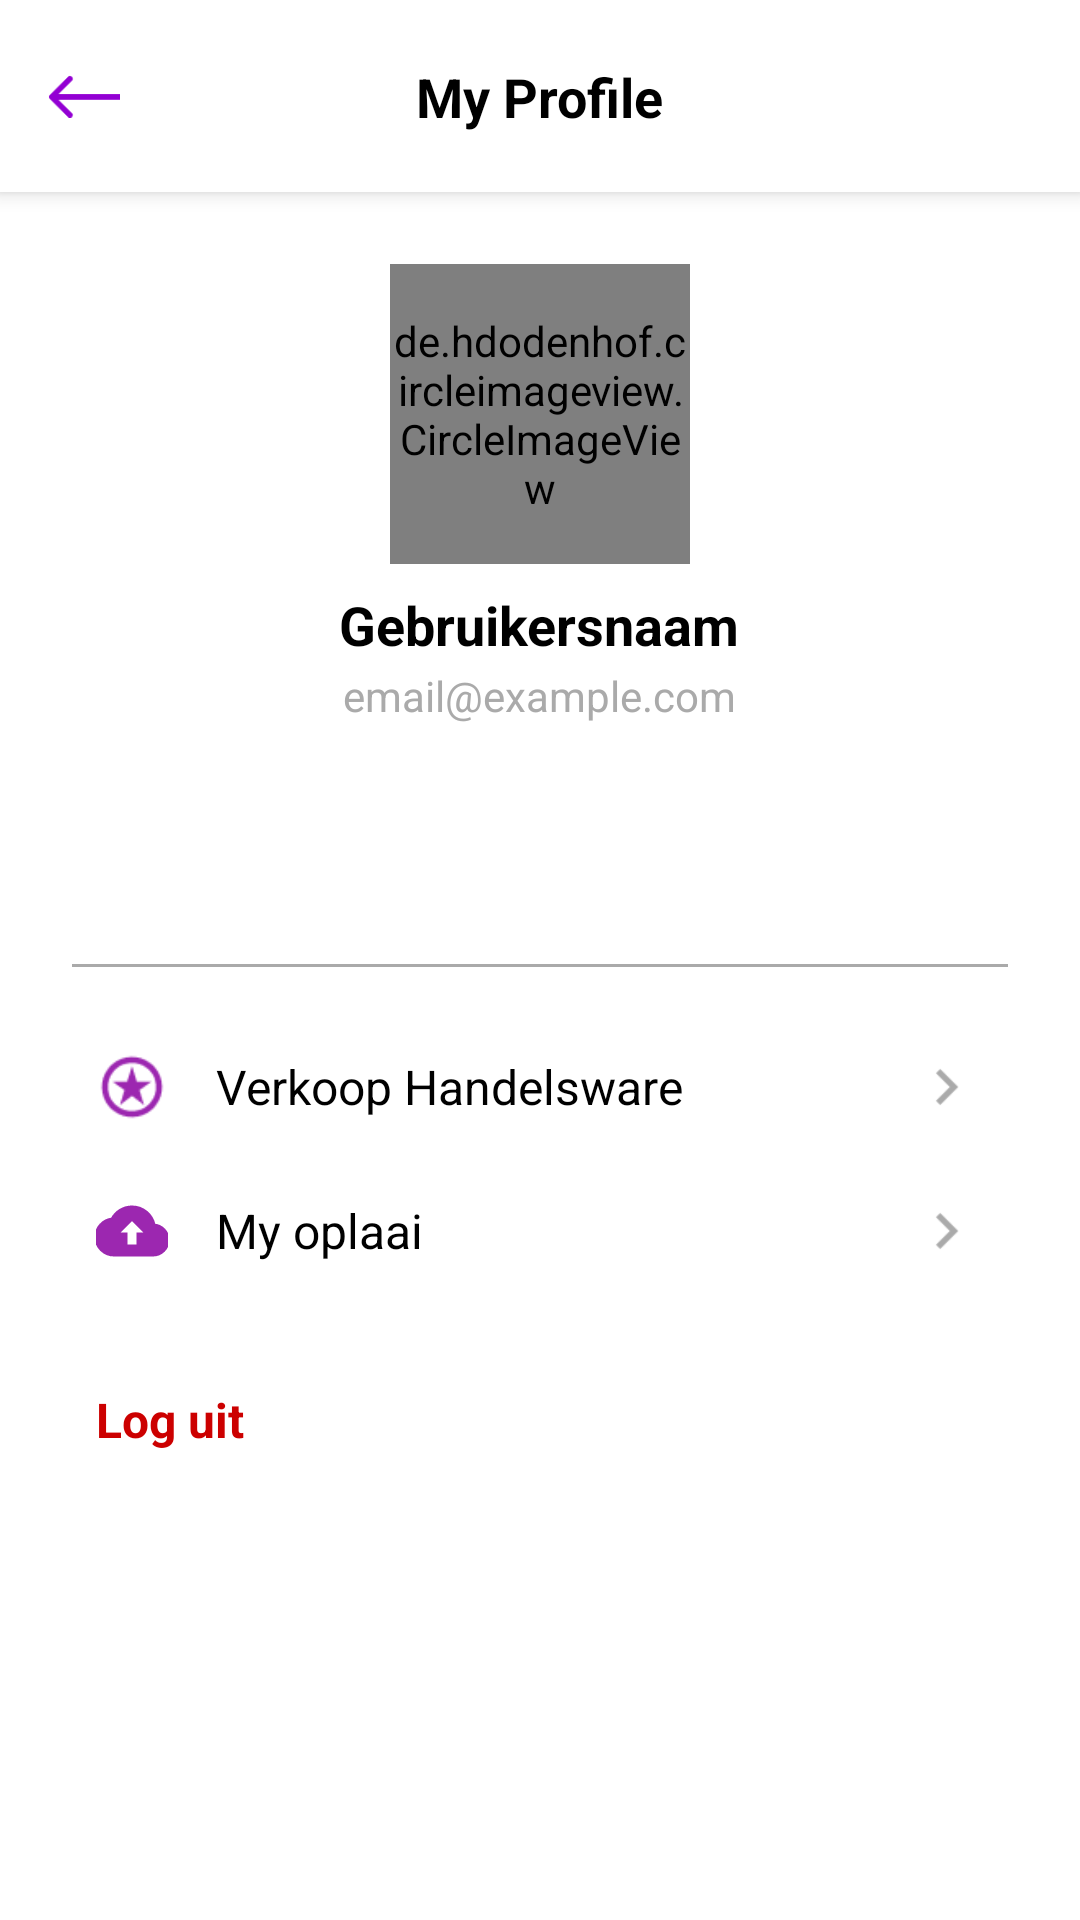

Android layout source for this screen:
<!-- AndroidManifest.xml: application theme Theme.GoShop -->
<!-- res/layout/dialog_profile.xml -->
<?xml version="1.0" encoding="utf-8"?>
<LinearLayout xmlns:android="http://schemas.android.com/apk/res/android"
    xmlns:app="http://schemas.android.com/apk/res-auto"
    android:layout_width="match_parent"
    android:layout_height="wrap_content"
    android:background="@android:color/white"
    android:orientation="vertical"
    android:clickable="true"
    android:focusable="true">

    <androidx.constraintlayout.widget.ConstraintLayout
        android:layout_width="match_parent"
        android:layout_height="?attr/actionBarSize"
        android:background="@android:color/white"
        android:elevation="4dp"
        android:paddingStart="16dp"
        android:paddingEnd="16dp">

        <ImageView
            android:id="@+id/backButton"
            android:layout_width="24dp"
            android:layout_height="24dp"
            android:src="@drawable/ic_arrow_back"
            app:layout_constraintStart_toStartOf="parent"
            app:layout_constraintTop_toTopOf="parent"
            app:layout_constraintBottom_toBottomOf="parent"
            android:contentDescription="Back" />

        <TextView
            android:id="@+id/dialogTitle"
            android:layout_width="wrap_content"
            android:layout_height="wrap_content"
            android:text="My Profile"
            android:textSize="18sp"
            android:textStyle="bold"
            android:textColor="@android:color/black"
            app:layout_constraintStart_toStartOf="parent"
            app:layout_constraintEnd_toEndOf="parent"
            app:layout_constraintTop_toTopOf="parent"
            app:layout_constraintBottom_toBottomOf="parent" />

    </androidx.constraintlayout.widget.ConstraintLayout>

    <ScrollView
        android:layout_width="match_parent"
        android:layout_height="wrap_content"
        android:fillViewport="true">

        <LinearLayout
            android:layout_width="match_parent"
            android:layout_height="wrap_content"
            android:orientation="vertical"
            android:padding="24dp">

            <de.hdodenhof.circleimageview.CircleImageView
                android:id="@+id/profileImageView"
                android:layout_width="100dp"
                android:layout_height="100dp"
                android:layout_gravity="center_horizontal"
                android:src="@drawable/ic_profile"
                app:civ_border_width="2dp"
                app:civ_border_color="@color/primaryColor"
                android:layout_marginBottom="8dp" />

            <TextView
                android:id="@+id/profileUserName"
                android:layout_width="wrap_content"
                android:layout_height="wrap_content"
                android:layout_gravity="center_horizontal"
                android:text="Gebruikersnaam"
                android:textSize="18sp"
                android:textStyle="bold"
                android:textColor="@android:color/black"
                android:layout_marginBottom="2dp" />

            <TextView
                android:id="@+id/profileUserEmail"
                android:layout_width="wrap_content"
                android:layout_height="wrap_content"
                android:layout_gravity="center_horizontal"
                android:text="email@example.com"
                android:textSize="14sp"
                android:textColor="@android:color/darker_gray"
                android:layout_marginBottom="16dp" />

            <Button
                android:id="@+id/editProfileButton"
                android:layout_width="wrap_content"
                android:layout_height="40dp"
                android:layout_gravity="center_horizontal"
                android:paddingStart="24dp"
                android:paddingEnd="24dp"
                android:text="Wysig profiel"
                android:textColor="@android:color/white"
                android:backgroundTint="@color/primaryColor"
                android:layout_marginBottom="24dp"
                style="?attr/materialButtonOutlinedStyle" />

            <View
                android:layout_width="match_parent"
                android:layout_height="1dp"
                android:background="@android:color/darker_gray"
                android:layout_marginBottom="16dp" />

            <LinearLayout
                android:id="@+id/sellMerchandiseLayout"
                android:layout_width="match_parent"
                android:layout_height="wrap_content"
                android:orientation="horizontal"
                android:gravity="center_vertical"
                android:paddingTop="12dp"
                android:paddingBottom="12dp"
                android:clickable="true"
                android:focusable="true"
                android:background="?attr/selectableItemBackground">

                <ImageView
                    android:layout_width="24dp"
                    android:layout_height="24dp"
                    android:src="@drawable/ic_sell"
                    app:tint="@color/primaryColor"
                    android:layout_marginStart="8dp"
                    android:contentDescription="Sell Merchandise" />

                <TextView
                    android:id="@+id/sellItemsText"
                    android:layout_width="0dp"
                    android:layout_height="wrap_content"
                    android:layout_weight="1"
                    android:text="Verkoop Handelsware"
                    android:textSize="16sp"
                    android:textColor="@android:color/black"
                    android:layout_marginStart="16dp" />

                <ImageView
                    android:layout_width="24dp"
                    android:layout_height="24dp"
                    android:src="@drawable/ic_arrow_forward"
                    app:tint="@android:color/darker_gray"
                    android:layout_marginEnd="8dp"
                    android:contentDescription="Go" />
            </LinearLayout>

            <LinearLayout
                android:id="@+id/myUploadsLayout"
                android:layout_width="match_parent"
                android:layout_height="wrap_content"
                android:orientation="horizontal"
                android:gravity="center_vertical"
                android:paddingTop="12dp"
                android:paddingBottom="12dp"
                android:clickable="true"
                android:focusable="true"
                android:background="?attr/selectableItemBackground">

                <ImageView
                    android:layout_width="24dp"
                    android:layout_height="24dp"
                    android:src="@drawable/ic_upload"
                    app:tint="@color/primaryColor"
                    android:layout_marginStart="8dp"
                    android:contentDescription="My Uploads" />

                <TextView
                    android:id="@+id/myUploadsText"
                    android:layout_width="0dp"
                    android:layout_height="wrap_content"
                    android:layout_weight="1"
                    android:text="My oplaai"
                    android:textSize="16sp"
                    android:textColor="@android:color/black"
                    android:layout_marginStart="16dp" />

                <ImageView
                    android:layout_width="24dp"
                    android:layout_height="24dp"
                    android:src="@drawable/ic_arrow_forward"
                    app:tint="@android:color/darker_gray"
                    android:layout_marginEnd="8dp"
                    android:contentDescription="Go" />
            </LinearLayout>

            <LinearLayout
                android:id="@+id/logoutLayout"
                android:layout_width="match_parent"
                android:layout_height="wrap_content"
                android:orientation="horizontal"
                android:gravity="center_vertical"
                android:paddingTop="12dp"
                android:paddingBottom="12dp"
                android:layout_marginTop="16dp"
                android:clickable="true"
                android:focusable="true"
                android:background="?attr/selectableItemBackground">

                <TextView
                    android:id="@+id/logoutTextView"
                    android:layout_width="0dp"
                    android:layout_height="wrap_content"
                    android:layout_weight="1"
                    android:text="Log uit"
                    android:textColor="@android:color/holo_red_dark"
                    android:textSize="16sp"
                    android:textStyle="bold"
                    android:layout_marginStart="8dp" />
            </LinearLayout>

        </LinearLayout>
    </ScrollView>
</LinearLayout>
<!-- resources referenced by this layout -->
<resources>
  <color name="primaryColor">#9C27B0</color>
  <!-- drawable ic_arrow_back: png bitmap (drawable, 314 bytes) -->
  <!-- drawable ic_arrow_forward: png bitmap (drawable, 214 bytes) -->
  <!-- drawable ic_profile: png bitmap (drawable, 1071 bytes) -->
  <!-- drawable ic_sell: png bitmap (drawable, 875 bytes) -->
  <!-- drawable ic_upload (drawable) -->
  <vector xmlns:android="http://schemas.android.com/apk/res/android" android:height="24dp" android:viewportHeight="24" android:viewportWidth="24" android:width="24dp">
        
      <path android:fillColor="#b300a4" android:pathData="M19.35,10.04C18.67,6.59 15.64,4 12,4 9.11,4 6.6,5.64 5.35,8.04 2.34,8.36 0,10.91 0,14c0,3.31 2.69,6 6,6h13c2.76,0 5,-2.24 5,-5 0,-2.64 -2.05,-4.78 -4.65,-4.96zM14,13v4h-4v-4H7l5,-5 5,5h-3z" android:strokeColor="#b300a4" android:strokeWidth="1"/>
      
  </vector>
  <style name="Theme.GoShop" parent="Base.Theme.GoShop" />
  <style name="Base.Theme.GoShop" parent="Theme.Material3.DayNight.NoActionBar">
          
          
      </style>
</resources>
